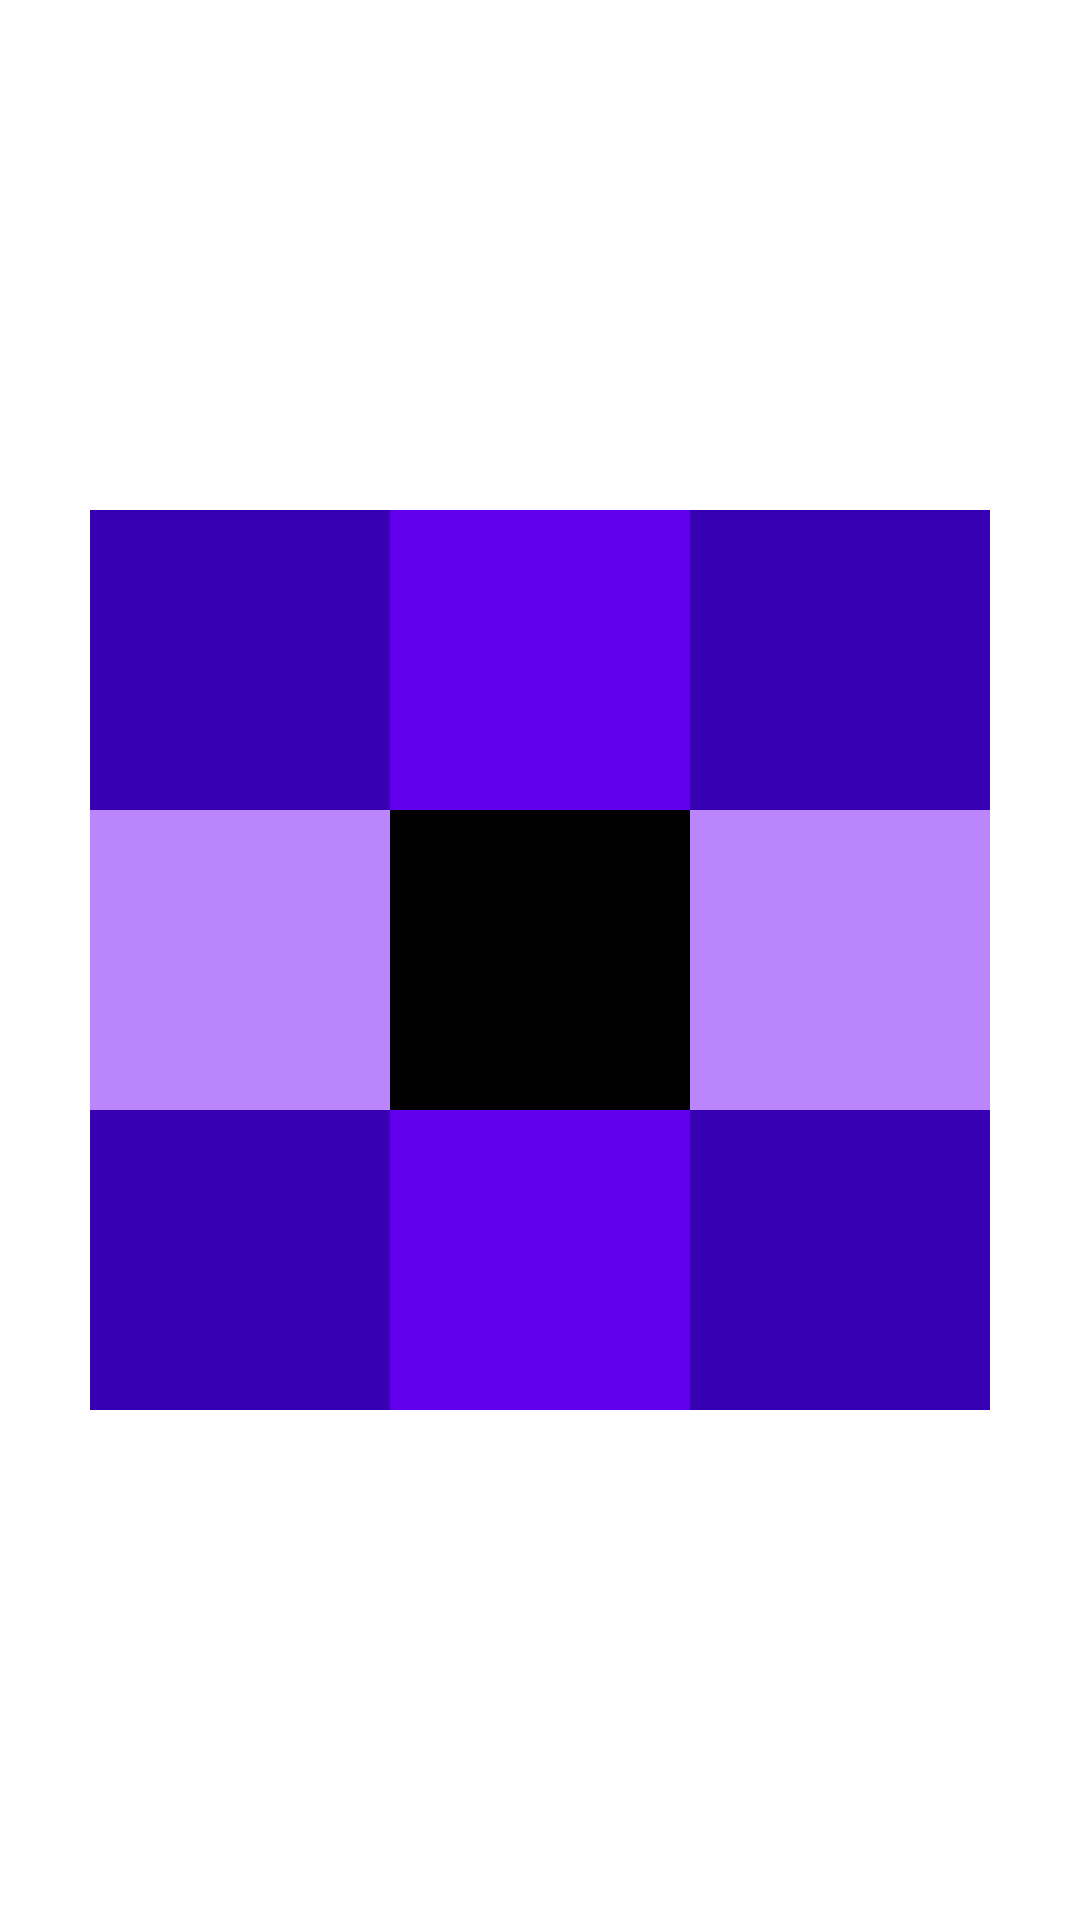

Here is an Android app screen rendered from its layout file. Give the layout XML and the strings, colors and styles it references.
<!-- AndroidManifest.xml: application theme Theme.Fastcampus -->
<!-- res/layout/work122.xml -->
<?xml version="1.0" encoding="utf-8"?>
<RelativeLayout xmlns:android="http://schemas.android.com/apk/res/android"
    android:layout_width="match_parent"
    android:layout_height="match_parent">

    <TextView
        android:id="@+id/center"
        android:layout_width="100dp"
        android:layout_height="100dp"
        android:background="@color/black"
        android:layout_centerInParent="true"/>

    <TextView
        android:layout_width="100dp"
        android:layout_height="100dp"
        android:layout_above="@+id/center"
        android:layout_centerInParent="true"
        android:layout_toRightOf="@+id/center"
        android:background="@color/purple_700" />

    <TextView
        android:layout_width="100dp"
        android:layout_height="100dp"
        android:layout_toRightOf="@+id/center"
        android:layout_below="@+id/center"
        android:background="@color/purple_700" />

    <TextView
        android:id="@+id/left"
        android:layout_width="100dp"
        android:layout_height="100dp"
        android:layout_centerInParent="true"
        android:layout_toLeftOf="@+id/center"
        android:background="@color/purple_200" />

    <TextView
        android:id="@+id/right"
        android:layout_width="100dp"
        android:layout_height="100dp"
        android:layout_centerInParent="true"
        android:layout_toRightOf="@+id/center"
        android:background="@color/purple_200" />

    <TextView
        android:layout_width="100dp"
        android:layout_height="100dp"
        android:layout_toLeftOf="@+id/center"
        android:layout_above="@+id/center"
        android:background="@color/purple_700" />

    <TextView
        android:layout_width="100dp"
        android:layout_height="100dp"
        android:layout_toLeftOf="@+id/center"
        android:layout_below="@+id/center"
        android:background="@color/purple_700" />

    <TextView
        android:id="@+id/up"
        android:layout_width="100dp"
        android:layout_height="100dp"
        android:background="@color/purple_500"
        android:layout_centerInParent="true"
        android:layout_above="@+id/center"/>

    <TextView
        android:id="@+id/down"
        android:layout_width="100dp"
        android:layout_height="100dp"
        android:background="@color/purple_500"
        android:layout_centerInParent="true"
        android:layout_below="@+id/center"/>





</RelativeLayout>
<!-- resources referenced by this layout -->
<resources>
  <color name="black">#FF000000</color>
  <color name="purple_200">#FFBB86FC</color>
  <color name="purple_500">#FF6200EE</color>
  <color name="purple_700">#FF3700B3</color>
  <style name="Theme.Fastcampus" parent="Theme.MaterialComponents.DayNight.DarkActionBar">
          
          <item name="colorPrimary">@color/purple_500</item>
          <item name="colorPrimaryVariant">@color/purple_700</item>
          <item name="colorOnPrimary">@color/white</item>
          
          <item name="colorSecondary">@color/teal_200</item>
          <item name="colorSecondaryVariant">@color/teal_700</item>
          <item name="colorOnSecondary">@color/black</item>
          
          <item name="android:statusBarColor">?attr/colorPrimaryVariant</item>
          
      </style>
  <color name="white">#FFFFFFFF</color>
  <color name="teal_200">#FF03DAC5</color>
  <color name="teal_700">#FF018786</color>
</resources>
